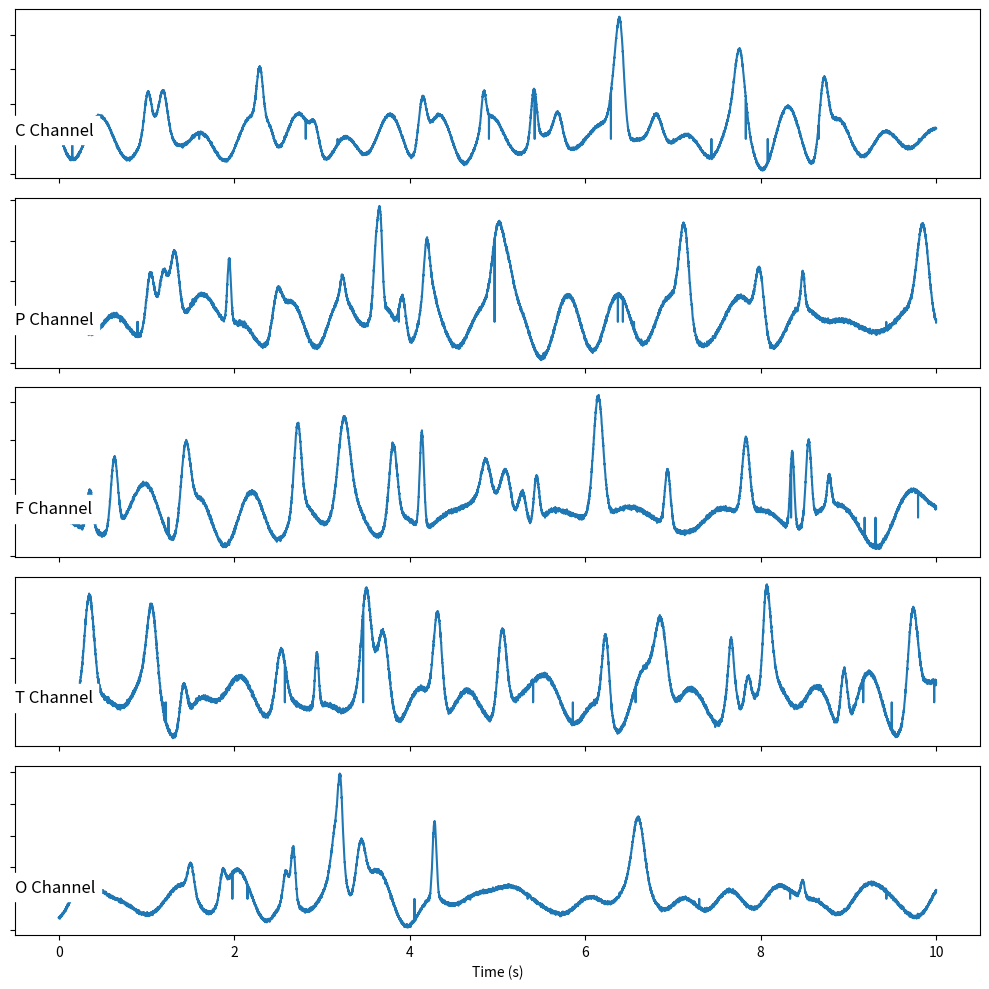
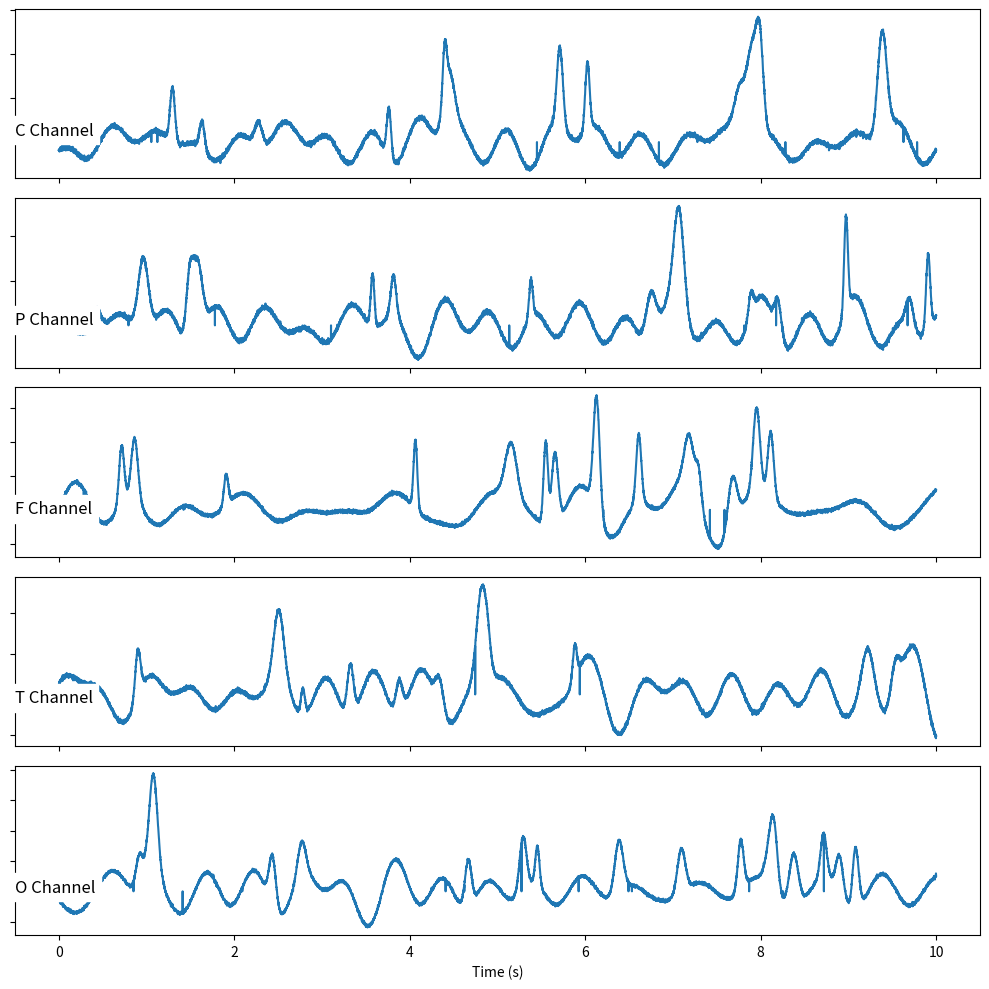
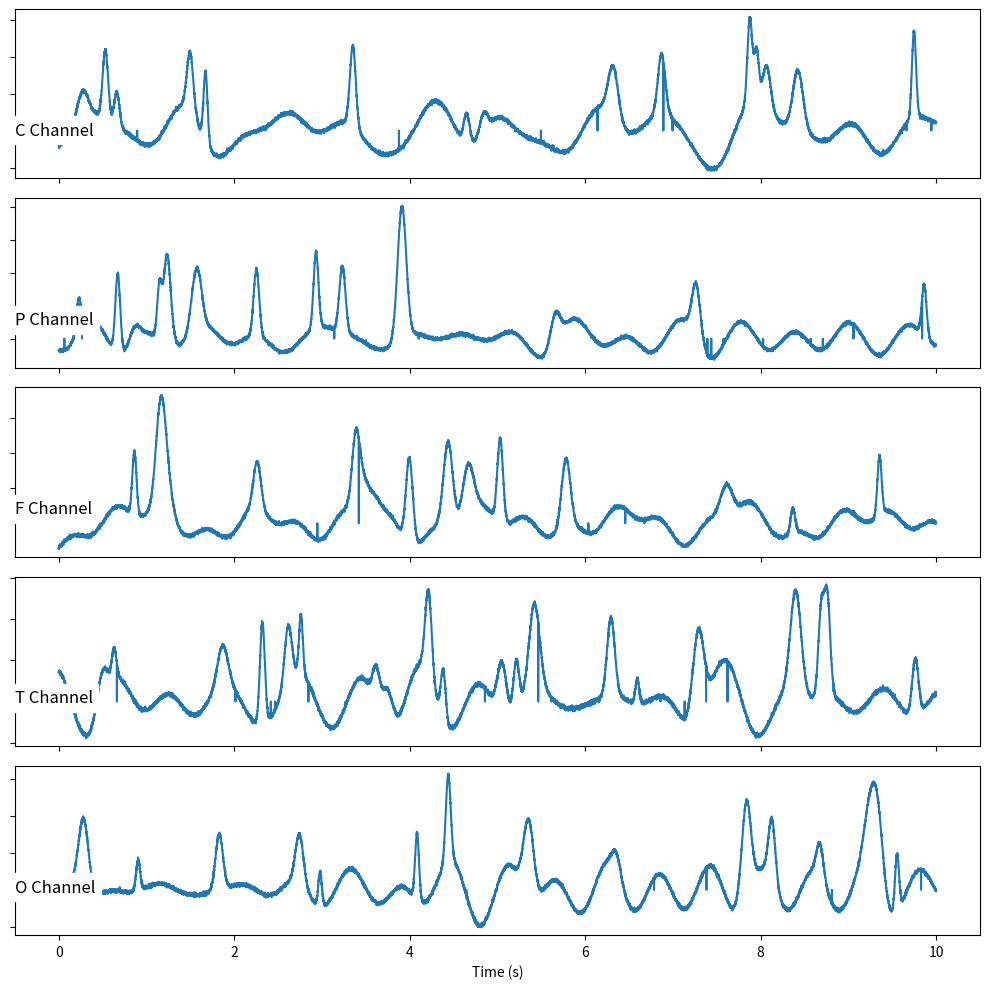
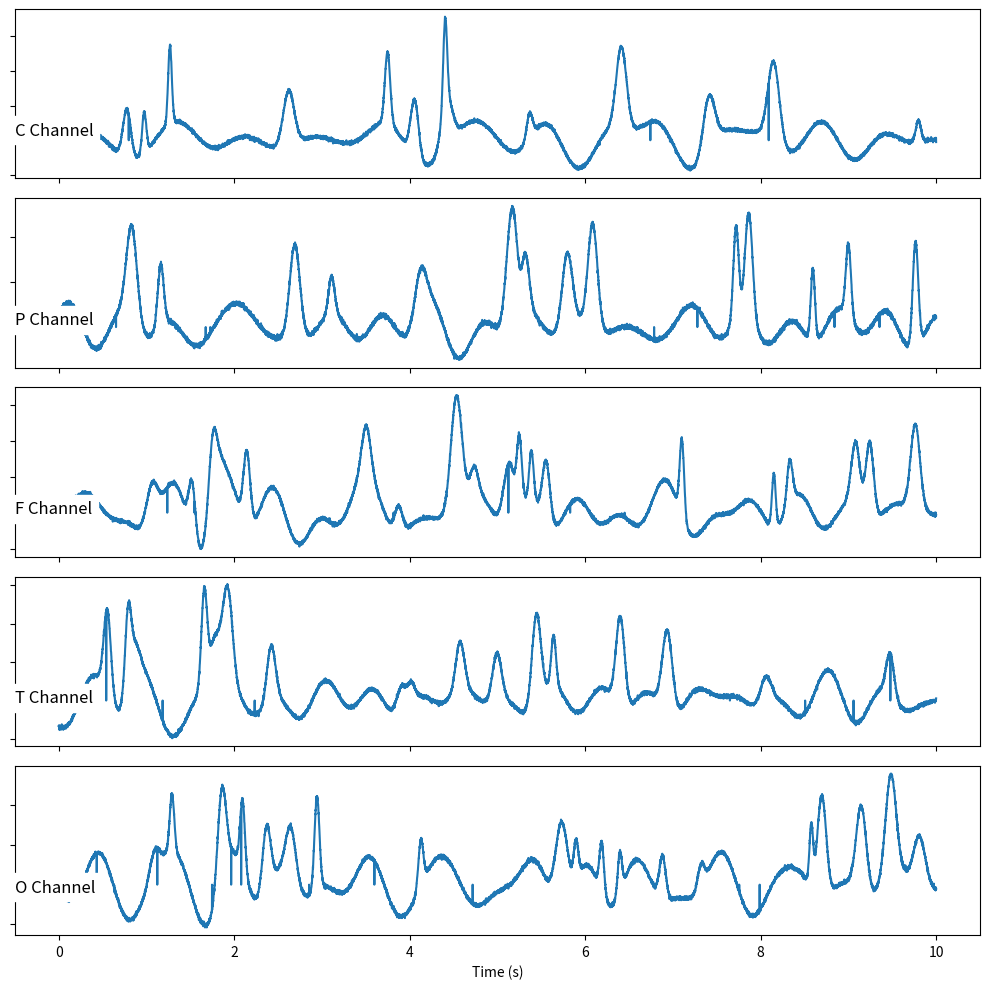
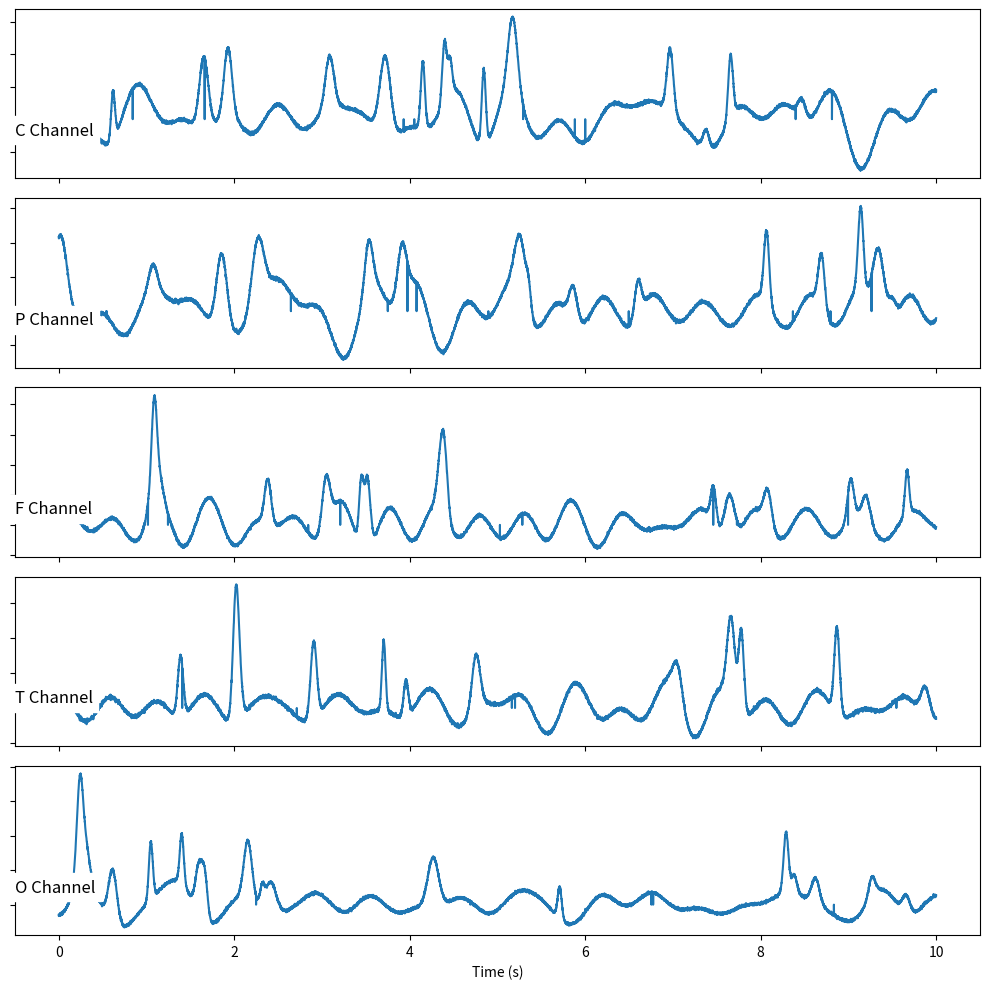

Reproduce these figures in Python, in order.
import numpy as np
import matplotlib.pyplot as plt
import random
import os

# Esta función genera una figura que representa datos de EEG simulados.
def generate_EEG_figure(channels, duration=10, dt=0.001, noise_level=0.5, dropout_prob=0.001, save_path=None):
    # t es un arreglo de tiempos, desde 0 hasta el tiempo total (duration), incrementando en dt cada paso.
    t = np.arange(0, duration, dt)

    # Crea una figura y los subplots para cada canal.
    fig, axs = plt.subplots(len(channels), figsize=(10, 2*len(channels)))

    # Bucle para recorrer cada canal.
    for i, channel in enumerate(channels):
        # Inicializa el EEG para este canal como un arreglo de ceros.
        EEG = np.zeros_like(t)

        # Añade varias señales sinusoidales de diferentes frecuencias, amplitudes y fases.
        for _ in range(random.randint(5, 15)):
            freq = random.uniform(0.5, 2)
            amp = random.uniform(1, 5)
            phase = random.uniform(0, 2*np.pi)
            EEG += amp * np.sin(2 * np.pi * freq * t + phase)

        # Añade varias señales de tipo spike (pico) de diferentes tiempos, amplitudes y anchos.
        for _ in range(random.randint(10, 20)):
            spike_time = random.uniform(0, duration)
            spike_amp = random.uniform(10, 50)
            spike_width = random.uniform(0.02, 0.07)  
            EEG += spike_amp * np.exp(-0.5 * ((t - spike_time) / spike_width)**2)

        # Añade ruido blanco.
        EEG += np.random.normal(scale=noise_level, size=EEG.shape)

        # Añade interrupciones (dropouts), donde ciertos puntos son simplemente puestos a cero.
        EEG[np.random.random(size=EEG.shape) < dropout_prob] = 0

        # Dibuja el EEG en el subplot correspondiente.
        axs[i].plot(t, EEG)
        axs[i].set_title(f'{channel} Channel', loc='left', pad=-15, y=0.38, backgroundcolor='white')
        axs[i].title.set_size(14)
    
        # Elimina las etiquetas de los ejes x para todos los subplots excepto el último.
        if i < len(channels) - 1:
            axs[i].set_xticklabels([]) 
        else:
            axs[i].set_xlabel('Time (s)')

        # Elimina las etiquetas del eje y para todos los subplots.
        axs[i].set_yticklabels([])

    # Ajusta el layout para que todo se vea bien.
    plt.tight_layout()
    
    # Si se proporcionó una ruta de guardado, guarda la figura como un archivo PNG.
    if save_path is not None:
        plt.savefig(save_path)

    # Muestra la figura.
    plt.show()

# Definir los nombres de los canales
channels = ['C', 'P', 'F', 'T', 'O']

# Crea una carpeta para guardar las imágenes si no existe.
if not os.path.exists('EEG_images'):
    os.makedirs('EEG_images')

# Genera y guarda 5 figuras de EEG.
for i in range(5):
    save_path = f'EEG_images/EEG_{i+1}.png'
    generate_EEG_figure(channels, save_path=save_path)

